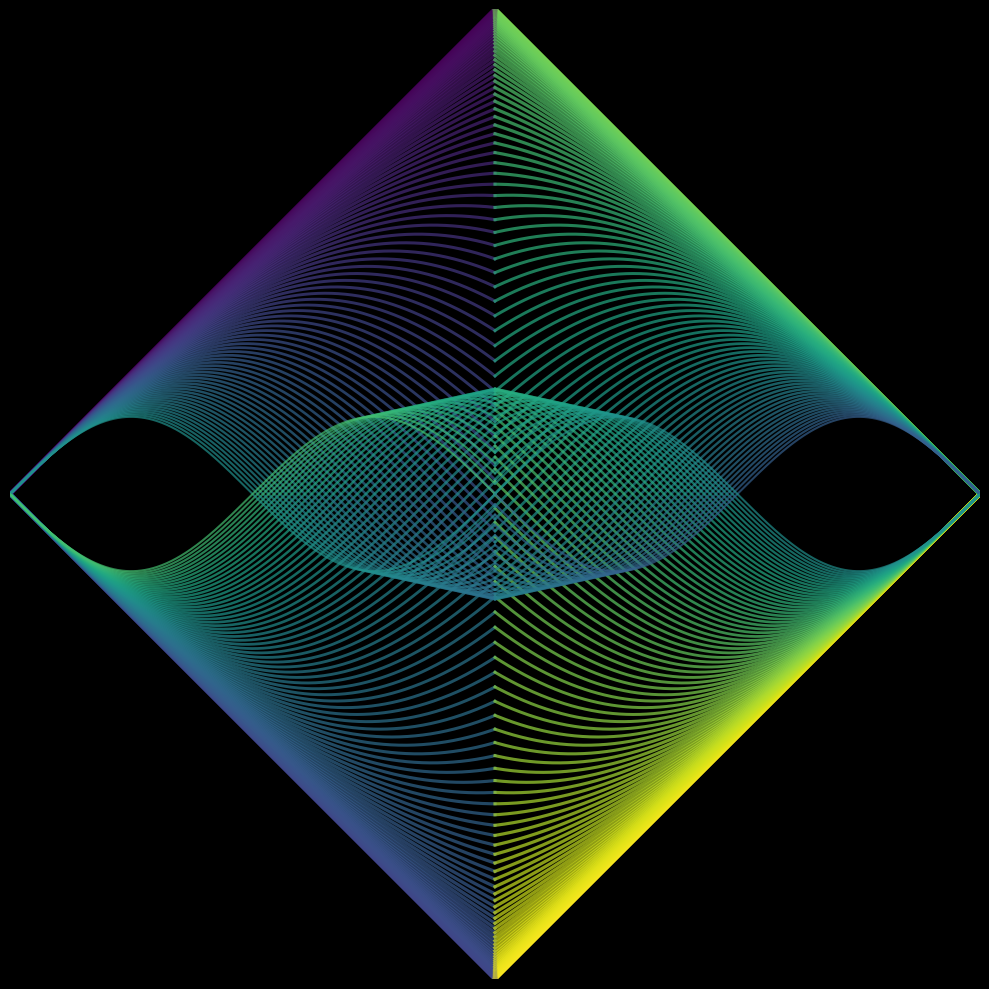

This figure's Python source: (Note: this script raises an exception after producing the figure.)
import numpy as np
import matplotlib.pylab as plt
from math import pi
import sys
import os

filename = os.path.basename(sys.argv[0])[:-3]

r = np.linspace(0, 2 * pi, 500)

plt.figure(figsize=(10, 10), dpi=400, facecolor='black')
plt.axis('off')
for t in (np.linspace(0.01, 2, 120)**2.5)/(2**2.5):
    c1 = plt.cm.viridis(t / 2+0.2)
    c2 = plt.cm.viridis(t / 2)
    c3 = plt.cm.viridis_r(t / 2 + 0.2)
    c4 = plt.cm.viridis_r(t / 2)
    x = r
    y = np.sin(r * t) * (1 / t)

    plt.plot(x, y, color=c2, alpha=0.7, lw=t-2.5)
    plt.plot(x, -y, color=c1, alpha=0.7, lw=t-2.5)

    plt.plot(4 * pi - x, y, color=c3, alpha=0.7, lw=t-2.5)
    plt.plot(4 * pi - x, -y, color=c4, alpha=0.7, lw=t-2.5)
    plt.xlim(0, 4 * pi)
    plt.ylim(-2 * pi, 2 * pi)

plt.tight_layout()
plt.savefig(f"./../outputs/{filename}.png", facecolor='black',)
# plt.show()
